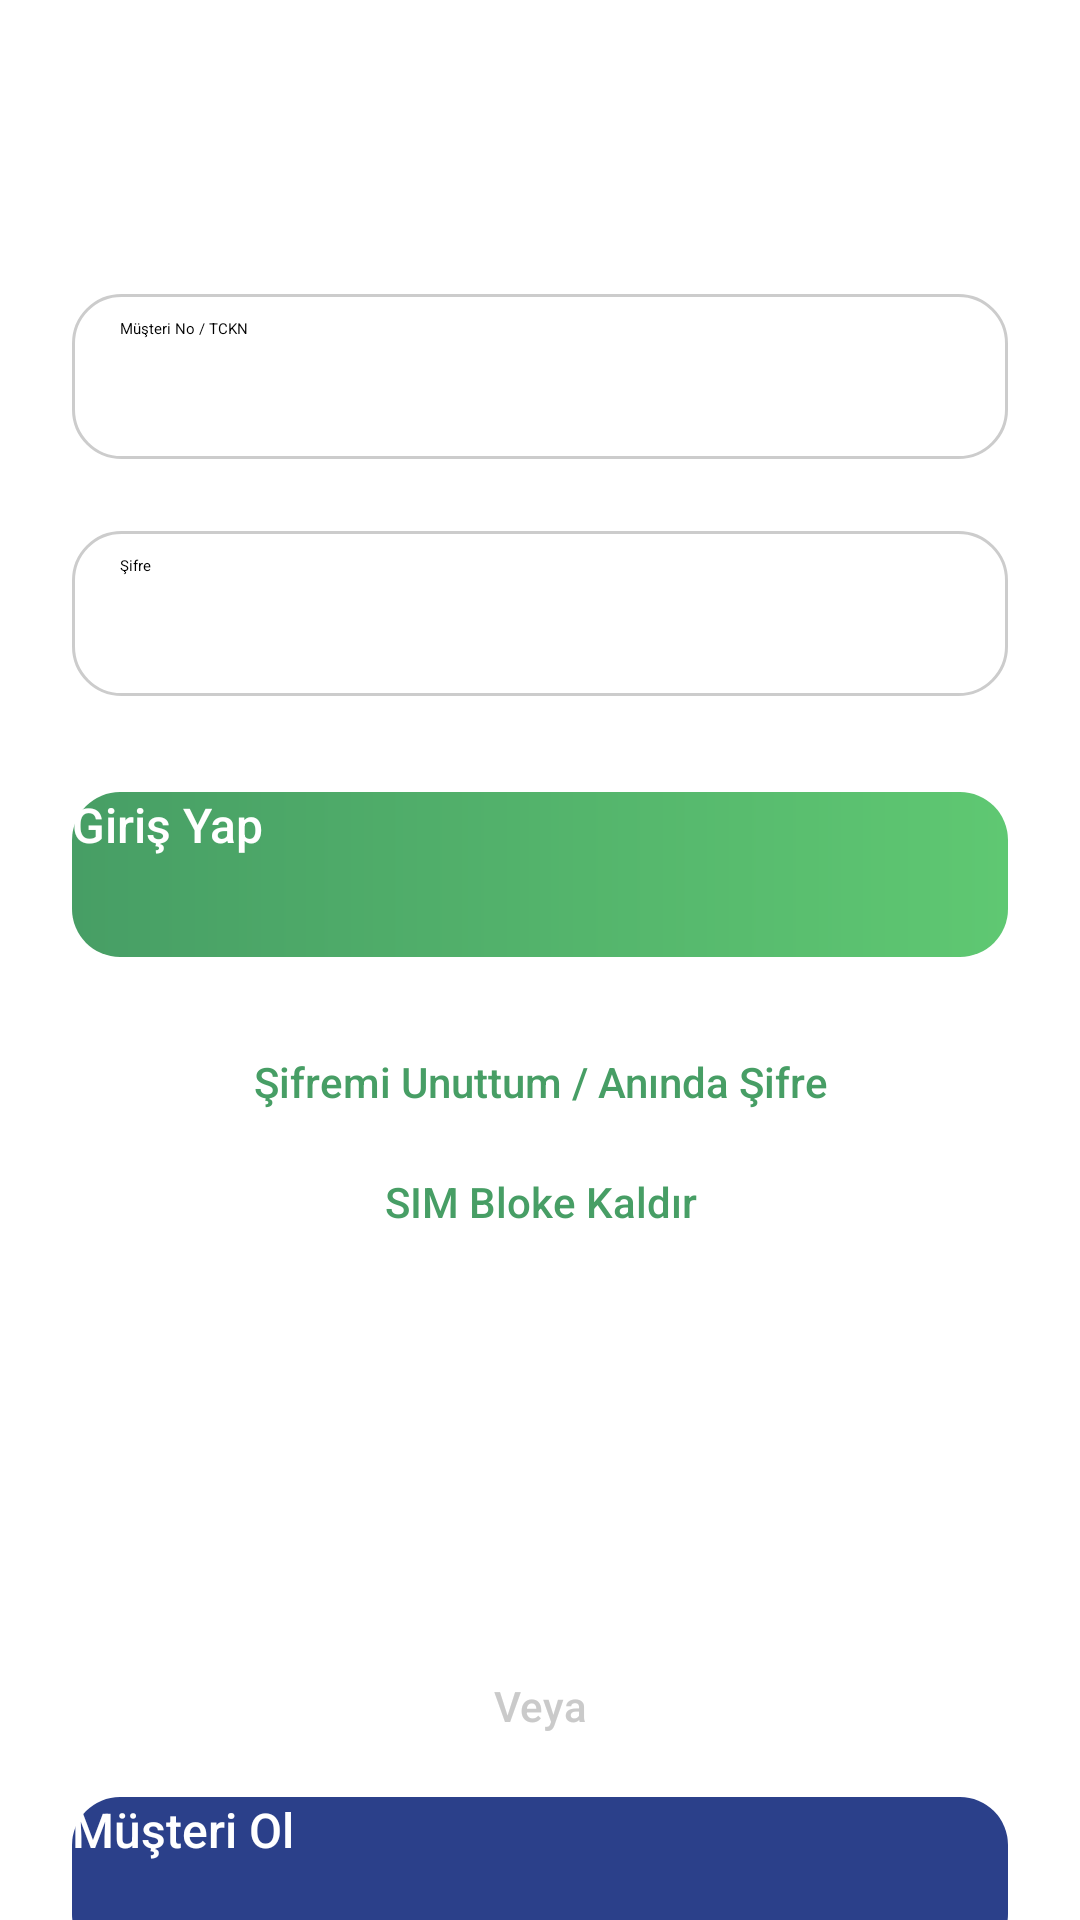

This screen was rendered from an Android layout file. Write that file and the resources it references.
<!-- AndroidManifest.xml: application theme Theme.HayatWallet -->
<!-- res/layout/fragment_login.xml -->
<?xml version="1.0" encoding="utf-8"?>
<FrameLayout xmlns:android="http://schemas.android.com/apk/res/android"
    xmlns:app="http://schemas.android.com/apk/res-auto"
    xmlns:tools="http://schemas.android.com/tools"
    android:id="@+id/frameLayout"
    android:layout_width="match_parent"
    android:layout_height="match_parent"
    tools:context=".scenes.LoginFragment">

    <ImageView
        android:id="@+id/imageView"
        android:layout_width="match_parent"
        android:layout_height="wrap_content"
        android:background="@drawable/logo_shadow" />

    <LinearLayout
        android:layout_width="match_parent"
        android:layout_height="match_parent"
        android:orientation="vertical"
        android:paddingTop="48dp"
        android:paddingStart="24dp"
        android:paddingEnd="24dp">

        <ImageView
            android:id="@+id/imageView2"
            android:layout_width="wrap_content"
            android:layout_height="wrap_content"
            android:background="@drawable/logo1" />

        <EditText
            android:id="@+id/editText2"
            android:layout_width="match_parent"
            android:layout_height="55dp"
            android:layout_marginTop="50dp"
            android:background="@drawable/edit_text"
            android:fontFamily="sans-serif"
            android:hint="@string/musterino_tckn"
            android:textColorHint="@color/black" />

        <EditText
            android:id="@+id/editTextNumberPassword"
            android:layout_width="match_parent"
            android:layout_height="55dp"
            android:layout_marginTop="24dp"
            android:background="@drawable/edit_text"
            android:ems="10"
            android:fontFamily="sans-serif"
            android:hint="@string/sifre"
            android:inputType="numberPassword"
            android:textColorHint="@color/black" />

        <androidx.appcompat.widget.AppCompatButton
            android:id="@+id/loginButton"
            android:layout_width="match_parent"
            android:layout_height="55dp"
            android:layout_marginTop="32dp"
            android:background="@drawable/welcome_button"
            android:fontFamily="sans-serif-medium"
            android:text="@string/giris_yap"
            android:textColor="@color/white"
            android:textSize="16sp" />

        <TextView
            android:layout_width="match_parent"
            android:layout_height="24dp"
            android:layout_marginTop="32dp"
            android:text="@string/sifremi_unuttum"
            android:textSize="14sp"
            android:fontFamily="sans-serif-medium"
            android:textAlignment="center"
            android:textColor="@color/greenText" />
        <TextView
            android:layout_width="match_parent"
            android:layout_height="24dp"
            android:layout_marginTop="16dp"
            android:text="@string/sim_bloke_kaldir"
            android:textSize="14sp"
            android:fontFamily="sans-serif-medium"
            android:textAlignment="center"
            android:textColor="@color/greenText" />
        <TextView
            android:layout_width="match_parent"
            android:layout_height="24dp"
            android:layout_marginTop="144dp"
            android:text="@string/veya"
            android:textSize="14sp"
            android:fontFamily="sans-serif-medium"
            android:textAlignment="center"
            android:textColor="@color/veyaColor" />

        <androidx.appcompat.widget.AppCompatButton
            android:id="@+id/beCustomer"
            android:layout_width="match_parent"
            android:layout_height="55dp"
            android:layout_marginTop="16dp"
            android:background="@drawable/becustomer_button"
            android:fontFamily="sans-serif-medium"
            android:text="@string/musteri_ol"
            android:textColor="@color/white"
            android:textSize="16sp" />
    </LinearLayout>

</FrameLayout>
<!-- resources referenced by this layout -->
<resources>
  <color name="black">#FF000000</color>
  <color name="greenText">#479e65</color>
  <color name="veyaColor">#E4C4C4C4</color>
  <color name="white">#FFFFFFFF</color>
  <!-- drawable becustomer_button (drawable) -->
  <?xml version="1.0" encoding="utf-8"?>
  <shape xmlns:android="http://schemas.android.com/apk/res/android">
      <corners android:radius="16dp"/>
      <solid android:color="@color/beCustomerColor"/>
  </shape>
  <!-- drawable edit_text (drawable) -->
  <?xml version="1.0" encoding="utf-8"?>
  <shape xmlns:android="http://schemas.android.com/apk/res/android">
      <corners android:radius="16dp"/>
      <solid android:color="@color/white"/>
      <stroke android:width="1dp" android:color="#CCCCCC"/>
      <padding
          android:bottom="8dp"
          android:left="16dp"
          android:right="8dp"
          android:top="8dp"/>
  </shape>
  <!-- drawable welcome_button (drawable) -->
  <?xml version="1.0" encoding="utf-8"?>
  <shape xmlns:android="http://schemas.android.com/apk/res/android">
  <gradient android:type="linear" android:angle="0"
      android:startColor="#479e65" android:endColor="#5fc872"/>
      <corners android:radius="16dp"/>
  
  </shape>
  <string name="giris_yap">Giriş Yap</string>
  <string name="musteri_ol">Müşteri Ol</string>
  <string name="musterino_tckn">Müşteri No / TCKN</string>
  <string name="sifre">Şifre</string>
  <string name="sifremi_unuttum">Şifremi Unuttum / Anında Şifre</string>
  <string name="sim_bloke_kaldir">SIM Bloke Kaldır</string>
  <string name="veya">Veya</string>
  <color name="beCustomerColor">#2b408a</color>
</resources>
